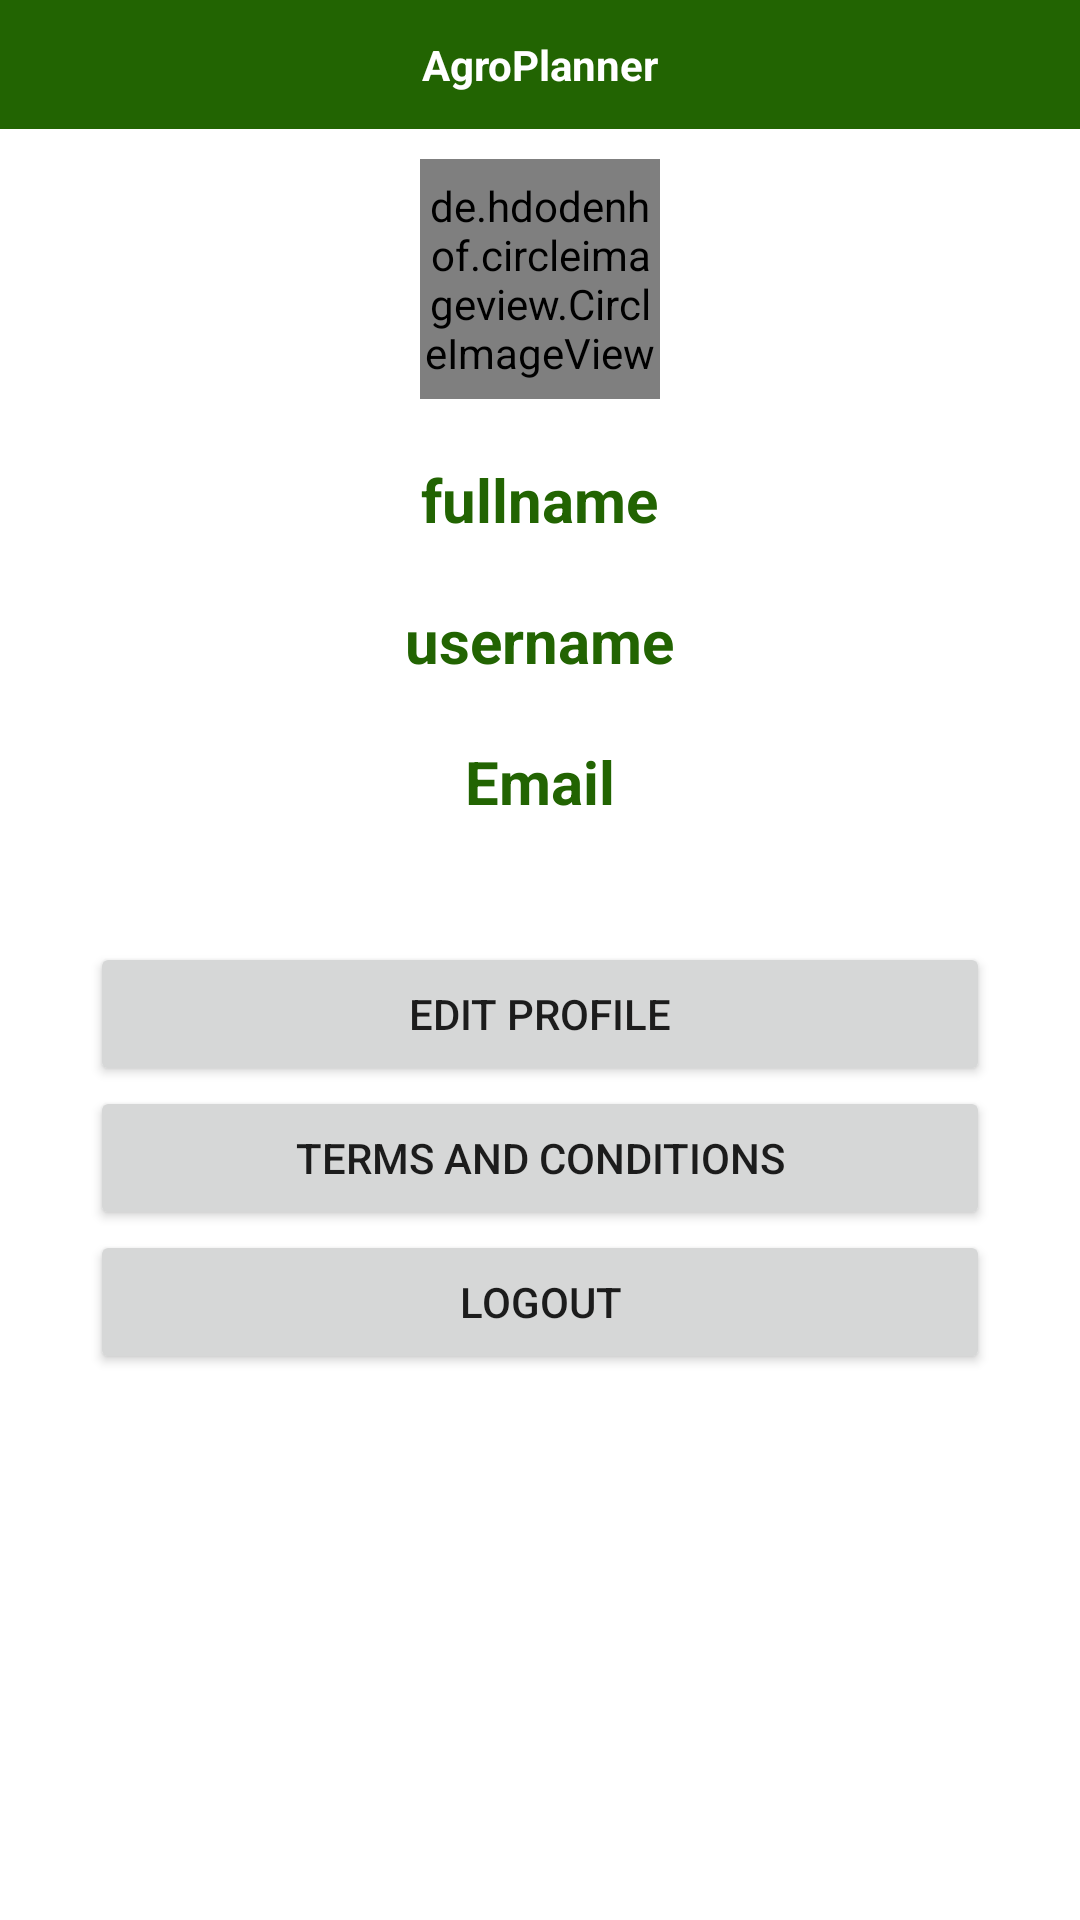

This screen was rendered from an Android layout file. Write that file and the resources it references.
<!-- AndroidManifest.xml: application theme Theme.AgroPlanner -->
<!-- res/layout/activity_profile.xml -->
<?xml version="1.0" encoding="utf-8"?>
<LinearLayout xmlns:android="http://schemas.android.com/apk/res/android"
    xmlns:app="http://schemas.android.com/apk/res-auto"
    xmlns:tools="http://schemas.android.com/tools"
    android:layout_width="match_parent"
    android:layout_height="match_parent"
    android:orientation="vertical"
    tools:context=".Profile">

    <include
        layout="@layout/return_action_bar"/>

    <LinearLayout
        android:layout_width="match_parent"
        android:layout_height="wrap_content"
        android:orientation="vertical">

        <de.hdodenhof.circleimageview.CircleImageView
            android:id="@+id/image_profileED"
            android:layout_width="80dp"
            android:layout_height="80dp"
            android:layout_gravity="center"
            android:layout_margin="10dp"
            android:src="@mipmap/ic_launcher" />

        <TextView
            android:layout_width="wrap_content"
            android:layout_height="wrap_content"
            android:maxLines="1"
            android:id="@+id/fullname_profile"
            android:text="fullname"
            android:textStyle="bold"
            android:textSize="20sp"
            android:layout_margin="10dp"
            android:textAlignment="center"
            android:layout_gravity="center"
            android:textColor="@color/primary"/>

        <TextView
            android:layout_width="wrap_content"
            android:layout_height="wrap_content"
            android:maxLines="1"
            android:id="@+id/username_profile"
            android:text="username"
            android:textStyle="bold"
            android:textSize="20sp"
            android:layout_margin="10dp"
            android:textAlignment="center"
            android:layout_gravity="center"
            android:textColor="@color/primary"/>

        <TextView
            android:layout_width="wrap_content"
            android:layout_height="wrap_content"
            android:maxLines="1"
            android:id="@+id/email_profile"
            android:text="Email"
            android:textStyle="bold"
            android:textSize="20sp"
            android:layout_margin="10dp"
            android:textAlignment="center"
            android:layout_gravity="center"
            android:textColor="@color/primary"/>

    </LinearLayout>

    <LinearLayout
        android:layout_width="match_parent"
        android:layout_height="wrap_content"
        android:orientation="vertical"
        android:layout_margin="30dp">

        <Button
            android:id="@+id/editprofile"
            android:layout_width="match_parent"
            android:layout_height="wrap_content"
            android:text="EDIT PROFILE"/>

        <Button
            android:id="@+id/terms"
            android:layout_width="match_parent"
            android:layout_height="wrap_content"
            android:text="Terms and Conditions"/>

        <Button
            android:id="@+id/btn_logout"
            android:layout_width="match_parent"
            android:layout_height="wrap_content"
            android:text="LOGOUT"/>

    </LinearLayout>

</LinearLayout>
<!-- res/layout/return_action_bar.xml (included above) -->
<?xml version="1.0" encoding="utf-8"?>
<LinearLayout xmlns:android="http://schemas.android.com/apk/res/android"
    android:layout_width="match_parent"
    android:layout_height="wrap_content"
    android:orientation="horizontal"
    android:padding="12dp"
    android:background="@color/primary">

    <ImageView
        android:layout_width="wrap_content"
        android:layout_height="wrap_content"
        android:onClick="ClickReturn"
        android:src="@drawable/back_icon"/>

    <TextView
        android:layout_width="0dp"
        android:layout_height="wrap_content"
        android:layout_weight="1"
        android:text="AgroPlanner"
        android:textStyle="bold"
        android:textColor="@color/white"
        android:textAlignment="center"/>

</LinearLayout>
<!-- resources referenced by this layout -->
<resources>
  <color name="primary">#226402</color>
  <color name="white">#FFFFFFFF</color>
  <!-- mipmap ic_launcher: png bitmap (mipmap-hdpi, 3656 bytes) -->
  <style name="Theme.AgroPlanner" parent="Theme.MaterialComponents.DayNight.NoActionBar">
          
          <item name="colorPrimary">@color/primary</item>
          <item name="colorPrimaryVariant">@color/purple_700</item>
          <item name="colorOnPrimary">@color/white</item>
          
          <item name="colorSecondary">@color/teal_200</item>
          <item name="colorSecondaryVariant">@color/teal_700</item>
          <item name="colorOnSecondary">@color/black</item>
          
          <item name="android:statusBarColor" tools:targetApi="l">?attr/colorPrimaryVariant</item>
          
      </style>
  <color name="purple_700">#FF3700B3</color>
  <color name="teal_200">#FF03DAC5</color>
  <color name="teal_700">#FF018786</color>
  <color name="black">#FF000000</color>
</resources>
